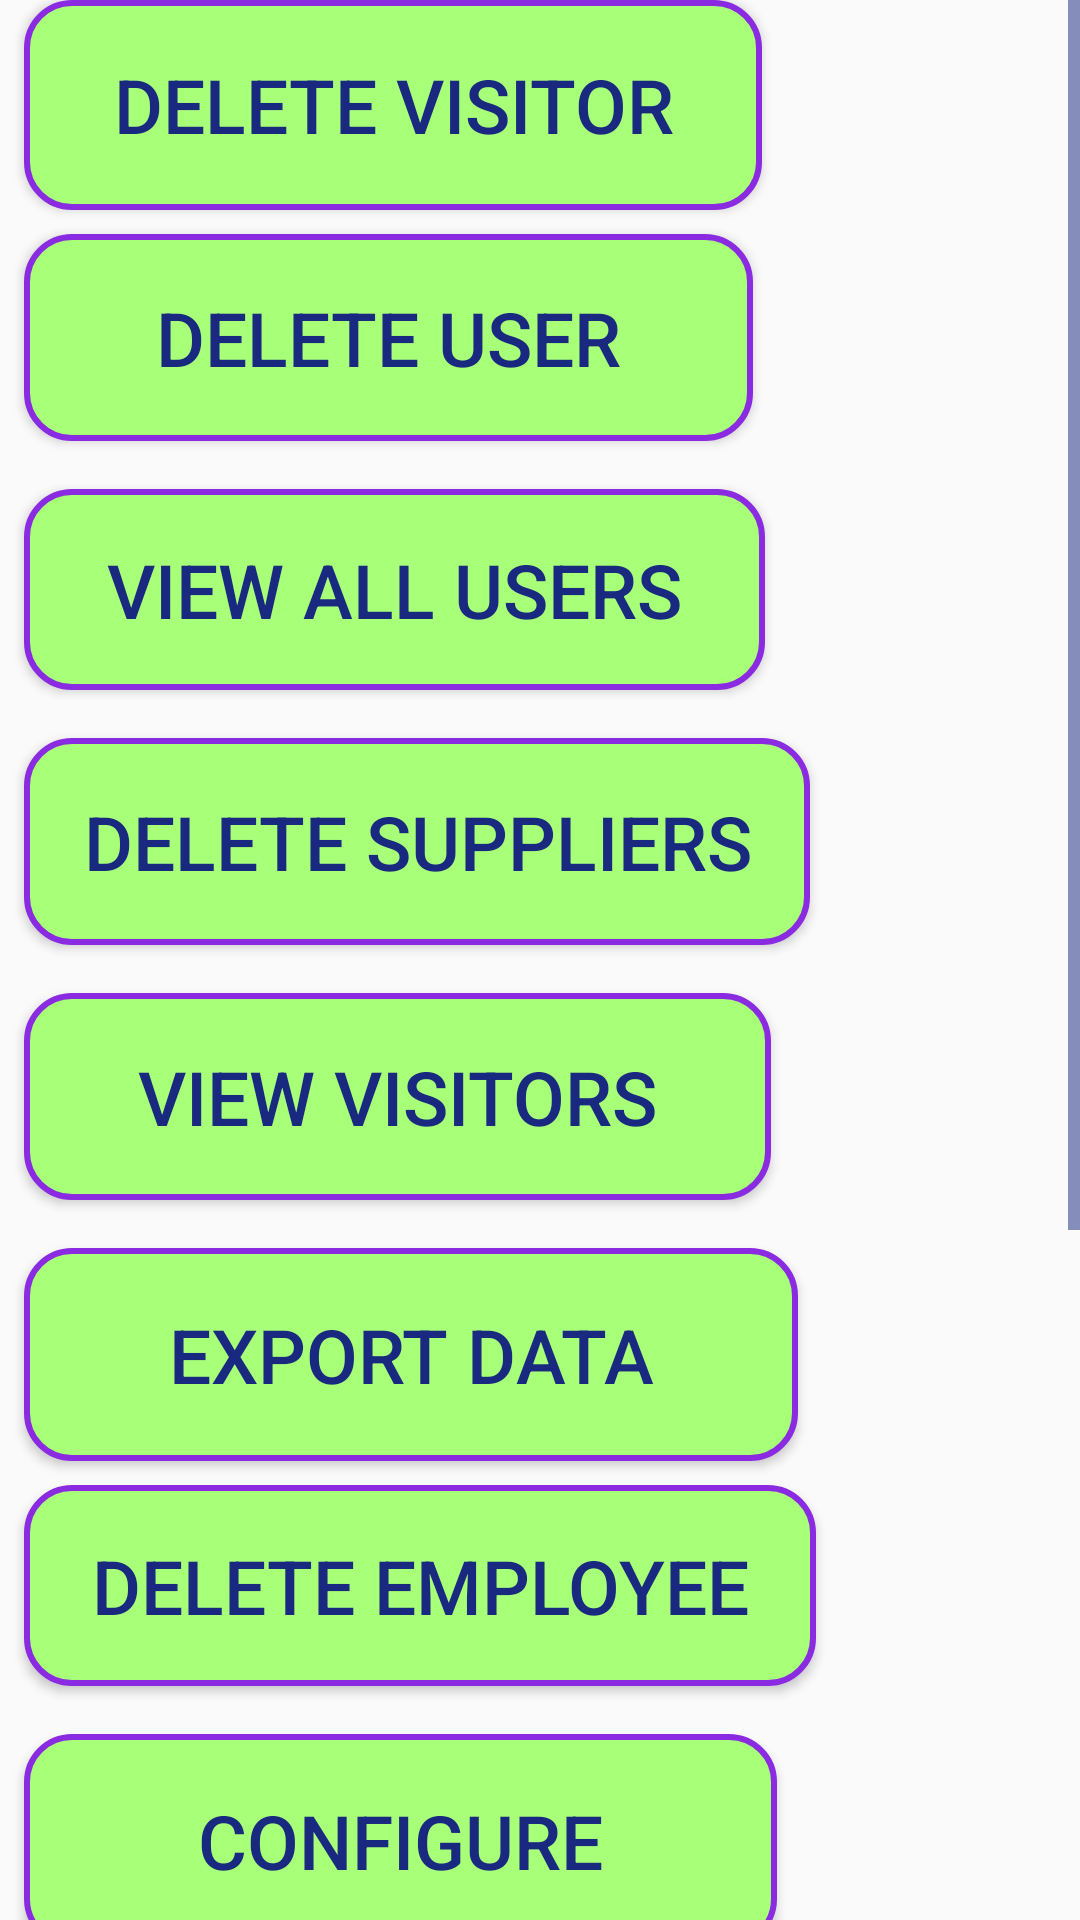

Here is an Android app screen rendered from its layout file. Give the layout XML and the strings, colors and styles it references.
<!-- AndroidManifest.xml: application theme AppTheme -->
<!-- res/layout/admin_controller.xml -->
<?xml version="1.0" encoding="utf-8"?>
<android.support.constraint.ConstraintLayout
    xmlns:android="http://schemas.android.com/apk/res/android"
    xmlns:app="http://schemas.android.com/apk/res-auto"
    xmlns:tools="http://schemas.android.com/tools"
    android:layout_width="match_parent"
    android:layout_height="match_parent">


    <ScrollView
        android:layout_width="match_parent"
        android:layout_height="match_parent"
        app:layout_constraintEnd_toEndOf="parent"
        app:layout_constraintStart_toStartOf="parent"
        tools:layout_editor_absoluteY="67dp">

        <LinearLayout
            android:layout_width="match_parent"
            android:layout_height="wrap_content"
            android:orientation="vertical">

            <Button
                android:id="@+id/deleteVisitor"
                android:layout_width="246dp"
                android:layout_height="70dp"
                android:layout_marginStart="8dp"
                android:layout_marginLeft="8dp"
                android:layout_marginEnd="8dp"
                android:layout_marginRight="8dp"
                android:layout_marginBottom="8dp"
                android:background="@drawable/button_bg_rounded_corners"
                android:onClick="deleteVisitor"
                android:padding="15dp"
                android:text="Delete Visitor"
                android:textSize="25dp" />

            <Button
                android:id="@+id/deleteUser"
                android:layout_width="243dp"
                android:layout_height="69dp"
                android:layout_marginStart="8dp"
                android:layout_marginLeft="8dp"
                android:layout_marginEnd="8dp"
                android:layout_marginRight="8dp"
                android:layout_marginBottom="8dp"
                android:background="@drawable/button_bg_rounded_corners"
                android:onClick="deleteUser"
                android:padding="15dp"
                android:text="Delete User"
                android:textSize="25dp" />

            <Button
                android:id="@+id/viewUsers"
                android:layout_width="247dp"
                android:layout_height="67dp"
                android:layout_marginStart="8dp"
                android:layout_marginLeft="8dp"
                android:layout_marginTop="8dp"
                android:layout_marginEnd="8dp"
                android:layout_marginRight="8dp"
                android:layout_marginBottom="8dp"
                android:background="@drawable/button_bg_rounded_corners"
                android:onClick="viewAllUsers"
                android:padding="15dp"
                android:text="View All Users"
                android:textSize="25dp" />

            <Button
                android:id="@+id/deleteSupplier"
                android:layout_width="262dp"
                android:layout_height="69dp"
                android:layout_marginStart="8dp"
                android:layout_marginLeft="8dp"
                android:layout_marginTop="8dp"
                android:layout_marginEnd="8dp"
                android:layout_marginRight="8dp"
                android:layout_marginBottom="8dp"
                android:background="@drawable/button_bg_rounded_corners"
                android:onClick="deleteSupplier"
                android:padding="15dp"
                android:text="Delete Suppliers"
                android:textSize="25dp" />

            <Button
                android:id="@+id/viewVisitors"
                android:layout_width="249dp"
                android:layout_height="69dp"
                android:layout_marginStart="8dp"
                android:layout_marginLeft="8dp"
                android:layout_marginTop="8dp"
                android:layout_marginEnd="8dp"
                android:layout_marginRight="8dp"
                android:layout_marginBottom="8dp"
                android:background="@drawable/button_bg_rounded_corners"
                android:onClick="viewAllVisitors"
                android:padding="15dp"
                android:text="View Visitors"
                android:textSize="25dp" />

            <Button
                android:id="@+id/export"
                android:layout_width="258dp"
                android:layout_height="71dp"
                android:layout_marginStart="8dp"
                android:layout_marginLeft="8dp"
                android:layout_marginTop="8dp"
                android:layout_marginEnd="8dp"
                android:layout_marginRight="8dp"
                android:background="@drawable/button_bg_rounded_corners"
                android:padding="15dp"
                android:text="Export Data"
                android:textSize="25dp" />

            <Button
                android:id="@+id/deleteEmployee"
                android:layout_width="264dp"
                android:layout_height="67dp"
                android:layout_marginStart="8dp"
                android:layout_marginLeft="8dp"
                android:layout_marginTop="8dp"
                android:layout_marginEnd="8dp"
                android:layout_marginRight="8dp"
                android:layout_marginBottom="8dp"
                android:background="@drawable/button_bg_rounded_corners"
                android:onClick="deleteEmployee"
                android:padding="15dp"
                android:text="Delete Employee"
                android:textSize="25dp" />

            <Button
                android:id="@+id/configure"
                android:layout_width="251dp"
                android:layout_height="71dp"
                android:layout_marginStart="8dp"
                android:layout_marginLeft="8dp"
                android:layout_marginTop="8dp"
                android:layout_marginEnd="8dp"
                android:layout_marginRight="8dp"
                android:layout_marginBottom="8dp"
                android:background="@drawable/button_bg_rounded_corners"
                android:onClick="configure"
                android:padding="15dp"
                android:text="Configure"
                android:textSize="25dp" />

            <Button
                android:id="@+id/addAccount"
                android:layout_width="263dp"
                android:layout_height="71dp"
                android:layout_marginStart="8dp"
                android:layout_marginLeft="8dp"
                android:layout_marginTop="8dp"
                android:layout_marginEnd="8dp"
                android:layout_marginRight="8dp"
                android:layout_marginBottom="8dp"
                android:background="@drawable/button_bg_rounded_corners"
                android:onClick="addAccount"
                android:text="Add Account"
                android:textSize="25dp" />

            <Button
                android:id="@+id/button6"
                android:layout_width="238dp"
                android:layout_height="65dp"
                android:layout_marginStart="8dp"
                android:layout_marginLeft="8dp"
                android:layout_marginTop="8dp"
                android:layout_marginEnd="8dp"
                android:layout_marginRight="8dp"
                android:layout_marginBottom="8dp"
                android:background="@drawable/button_bg_rounded_corners"
                android:onClick="pieChart"
                android:padding="15dp"
                android:text="Graphs"
                android:textSize="25dp" />

            <Button
                android:id="@+id/viewEmployees"
                android:layout_width="268dp"
                android:layout_height="73dp"
                android:layout_marginStart="8dp"
                android:layout_marginLeft="8dp"
                android:layout_marginTop="8dp"
                android:layout_marginEnd="8dp"
                android:layout_marginRight="8dp"
                android:layout_marginBottom="8dp"
                android:background="@drawable/button_bg_rounded_corners"
                android:onClick="viewAllEmployees"
                android:padding="15dp"
                android:text="View Employees"
                android:textSize="25dp" />

            <Button
                android:id="@+id/viewSuppliers"
                android:layout_width="249dp"
                android:layout_height="69dp"
                android:layout_marginStart="8dp"
                android:layout_marginLeft="8dp"
                android:layout_marginTop="8dp"
                android:layout_marginEnd="8dp"
                android:layout_marginRight="8dp"
                android:layout_marginBottom="8dp"
                android:background="@drawable/button_bg_rounded_corners"
                android:onClick="viewAllSuppliers"
                android:padding="15dp"
                android:text="View Suppliers"
                android:textSize="25dp" />
        </LinearLayout>
    </ScrollView>


</android.support.constraint.ConstraintLayout>
<!-- resources referenced by this layout -->
<resources>
  <!-- drawable button_bg_rounded_corners (drawable) -->
  <?xml version="1.0" encoding="utf-8"?>
  <selector xmlns:android="http://schemas.android.com/apk/res/android">
      <item>
          <shape android:shape="rectangle">
              <solid android:color="@color/peach1"/>
              <stroke android:color="#8A2BE2" android:width="2dp" />
              
              <corners android:radius="15dp" />
          </shape>
      </item>
  </selector>
  <style name="AppTheme" parent="Theme.AppCompat.Light.DarkActionBar">
          
          <item name="colorPrimary">@color/colorPrimary</item>
          <item name="colorPrimaryDark">@color/colorPrimaryDark</item>
          <item name="colorAccent">@color/colorAccent</item>
  
  
          <item name="android:textColor">@color/colorText</item>
          <item name="android:textColorHint">@color/colorText</item>
          <item name="colorControlNormal">@color/colorText</item>
          <item name="colorControlActivated">@color/colorText</item>
      </style>
  <color name="peach1">#a8ff78</color>
  <color name="colorPrimary">#008577</color>
  <color name="colorPrimaryDark">#00574B</color>
  <color name="colorAccent">#D81B60</color>
  <color name="colorText">#1a2980</color>
</resources>
